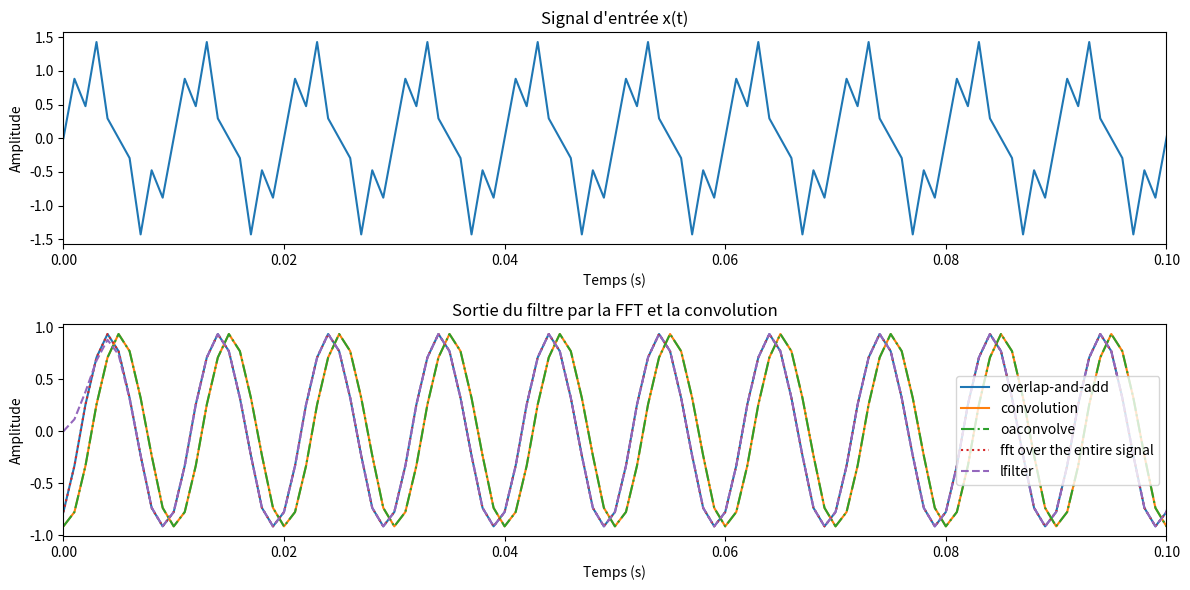
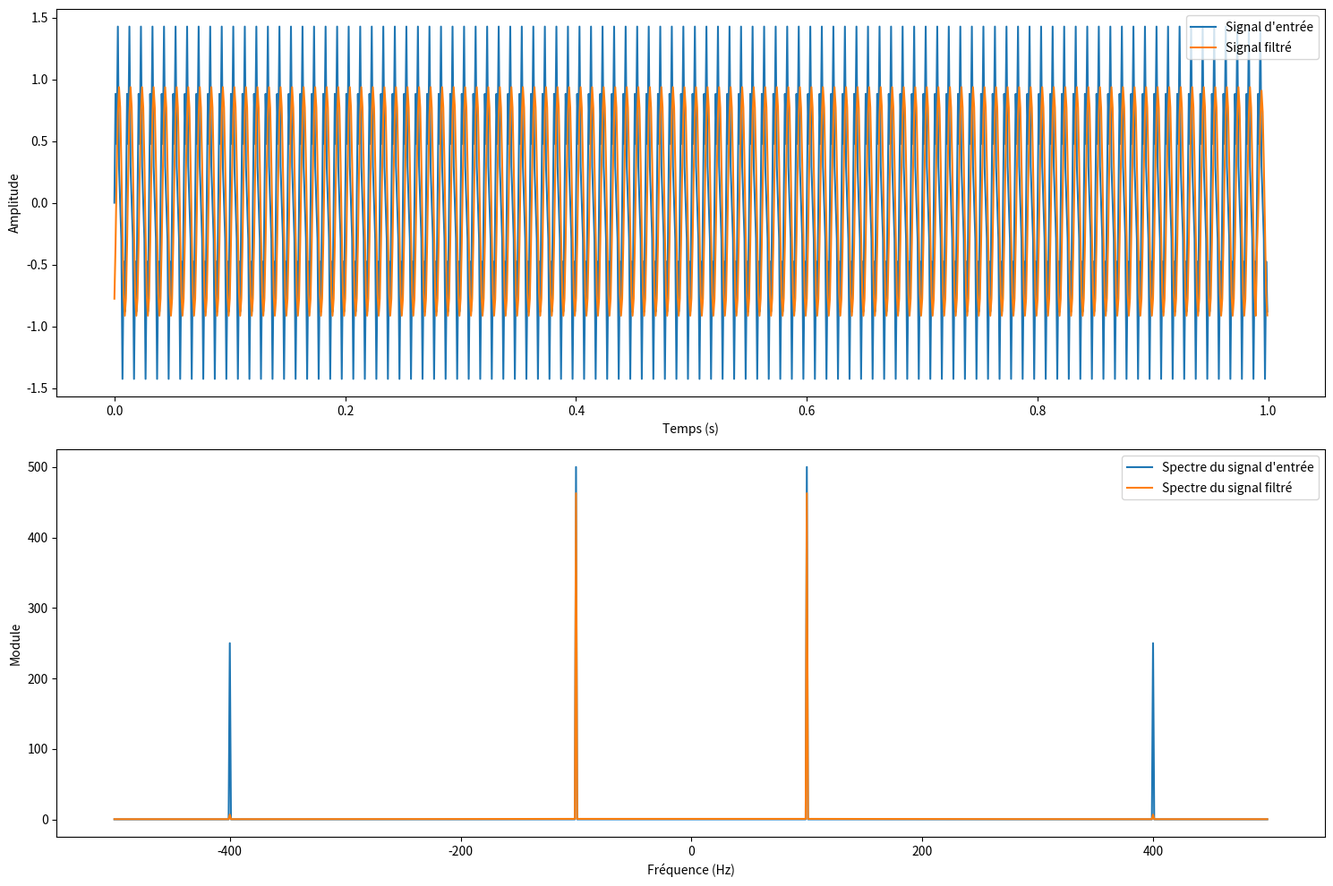

Source code (Python) for these figures, in order:
import numpy as np
import matplotlib.pyplot as plt
import pandas as pd
from scipy.io.wavfile import read, write
from scipy import signal
import time


def create_filter(filterName, M, cutoff, fech, typeF="lowpass"):
    # Code pour concevoir le filtre
    if filterName == "Butterworth":
        b, a = signal.butter(M - 1, cutoff, typeF, analog=False, fs=fech)
    elif filterName == "ChebyshevI":
        b, a = signal.cheby1(M - 1, 3, cutoff, typeF, analog=False, fs=fech)
    elif filterName == "ChebyshevII":
        b, a = signal.cheby2(M - 1, 20, cutoff, typeF, analog=False, fs=fech)
    filterSys = signal.dlti(b, a)
    th, he = signal.dimpulse(filterSys)

    return np.reshape(he, np.size(he)), b, a


filterType = "Butterworth"  # Concevoir un filtre Butterworth
filterOrder = 3  # Choisir un ordre de filtre approprié
cutoffFrequency = 150  # Choisir une fréquence de coupure appropriée
samplingFrequency = 1000  # Choisir une fréquence d'échantillonnage appropriée

he, b, a = create_filter(
    filterType, filterOrder, cutoffFrequency, samplingFrequency, "lowpass"
)


def applyFilter(inputSignal, he, segmentSize, overlap):
    """
    Applique un filtre à un signal d'entrée en utilisant une approche de filtrage par segments.
    Utilisation de la FFT et gestion des recouvrements et des effets de bord.

    Arguments:
    ---------
    - inputSignal : numpy array : signal d'entrée à filtrer
    - he : numpy array : réponse impulsionnelle du filtre
    - segmentSize : int : taille de chaque segment
    - overlap : int : taille de la zone de recouvrement entre les segments

    Retourne:
    --------
    - filtered_signal : numpy array : signal filtré
    """
    num_segments = (len(inputSignal) + segmentSize - overlap - 1) // (
        segmentSize - overlap
    )

    filtered_signal = np.zeros_like(inputSignal, dtype=np.float64)
    for i in range(num_segments):
        start = i * (segmentSize - overlap)
        end = min(start + segmentSize, len(inputSignal))
        segment = inputSignal[start:end]

        # Appliquer la FFT au segment
        segment_freq = np.fft.fft(segment, n=segmentSize)
        freq_resp = np.fft.fft(he, n=segmentSize)
        # Filtrer le segment dans le domaine fréquentiel
        filtered_segment_freq = segment_freq * freq_resp
        # Appliquer la FFT inverse pour obtenir le segment filtré
        filtered_segment = np.fft.ifft(filtered_segment_freq).real

        # Overlap-add method
        if i == 0:
            filtered_signal[:end] = filtered_segment
        else:
            # Overlap avant
            filtered_signal[start : start + overlap] += filtered_segment[:overlap]
            # Pas d'overlap au milieu
            filtered_signal[start : start + overlap] /= 2

            # Overlap après
            filtered_signal[start + overlap : end] = filtered_segment[
                overlap : end - start
            ]

    return filtered_signal


def plot_spectre(x, fech, x_f, name, bool_Ingi=True):
    """
    Trace le spectre d'un signal d'entrée et de son signal filtré.

    Arguments:
    ---------
    - x : numpy array : signal d'entrée
    - fech : int : fréquence d'échantillonnage
    - x_f : numpy array : signal filtré
    - name : str : nom du fichier de sortie

    Retourne:
    --------
    - None (le graphique est affiché ou enregistré)
    """
    t = 1 / fech * np.arange(0, len(x))

    X = np.fft.fft(x)
    freq_x = np.fft.fftfreq(len(x), 1 / fech)
    X_f = np.fft.fft(x_f)
    freq_x_f = np.fft.fftfreq(len(x_f), 1 / fech)

    plt.figure(figsize=(15, 10))
    plt.subplot(2, 1, 1)
    plt.plot(t, x, label="Signal d'entrée")
    plt.plot(t, x_f, label="Signal filtré")
    plt.xlabel("Temps (s)")
    plt.ylabel("Amplitude")
    plt.legend()

    plt.subplots_adjust(hspace=0.4)
    plt.subplot(2, 1, 2)
    plt.plot(
        np.fft.fftshift(freq_x),
        np.fft.fftshift(np.abs(X)),
        label="Spectre du signal d'entrée",
    )
    plt.plot(
        np.fft.fftshift(freq_x_f),
        np.fft.fftshift(np.abs(X_f)),
        label="Spectre du signal filtré",
    )
    plt.xlabel("Fréquence (Hz)")
    plt.ylabel("Module")
    plt.legend()

    # A COMPLETER

    plt.tight_layout()
    if bool_Ingi:
        plt.savefig(name + ".png", bbox_inches="tight")
    else:
        plt.show()


def applyFilter2(inputSignal, he, b, a):

    debut = time.perf_counter()
    output_oa = signal.oaconvolve(inputSignal, he, mode="same")
    fin = time.perf_counter()
    duree_execution = fin - debut
    print(
        f"La fonction signal.oaconvolve a pris {duree_execution} secondes pour s'exécuter."
    )

    debut = time.perf_counter()
    output_ifft = np.fft.ifft(
        np.fft.fft(inputSignal) * np.fft.fft(he, n=len(inputSignal))
    )
    fin = time.perf_counter()
    duree_execution = fin - debut
    print(
        f"La fonction np.ifft sans diviser le signal a pris {duree_execution} secondes pour s'exécuter."
    )

    debut = time.perf_counter()
    output_lfilter = signal.lfilter(b, a, inputSignal)
    fin = time.perf_counter()
    duree_execution = fin - debut
    print(
        f"La fonction signal.lfilter a pris {duree_execution} secondes pour s'exécuter."
    )

    # Calcul de la sortie par convolution classique
    debut = time.perf_counter()
    output_conv_directe = np.convolve(inputSignal, he, mode="same")
    fin = time.perf_counter()
    duree_execution = fin - debut
    print(f"La fonction np.convolve a pris {duree_execution} secondes pour s'exécuter.")

    return output_oa, output_ifft, output_conv_directe, output_lfilter


def test():
    filterType = "Butterworth"  # Concevoir un filtre Butterworth
    filterOrder = 3  # Choisir un ordre de filtre approprié
    cutoffFrequency = 150  # Choisir une fréquence de coupure appropriée
    samplingFrequency = 1000  # Choisir une fréquence d'échantillonnage appropriée
    t = np.arange(0, 1, 1 / samplingFrequency)
    inputSignal = np.sin(2 * np.pi * 100 * t) + 0.5 * np.sin(2 * np.pi * 400 * t)

    he, b, a = create_filter(
        filterType, filterOrder, cutoffFrequency, samplingFrequency, "lowpass"
    )

    # Appliquer le filtre à l'entrée x
    debut = time.perf_counter()
    output = applyFilter(inputSignal, he, 50, 5)
    fin = time.perf_counter()
    duree_execution = fin - debut
    print(f"La fonction overlap-add a pris {duree_execution} secondes pour s'exécuter.")

    output_oa, output_ifft, output_conv, output_lfilter = applyFilter2(
        inputSignal, he, b, a
    )

    # Visualiser les résultats
    plt.figure(figsize=(12, 6))

    plt.subplot(2, 1, 1)
    plt.plot(t, inputSignal)
    plt.title("Signal d'entrée x(t)")
    plt.xlabel("Temps (s)")
    plt.ylabel("Amplitude")
    plt.xlim([0, 0.1])

    plt.subplot(2, 1, 2)
    plt.plot(t, np.real(output), label="overlap-and-add")
    plt.plot(t, np.real(output_conv), label="convolution")
    plt.plot(t, np.real(output_oa), label="oaconvolve", linestyle="-.")
    plt.plot(t, np.real(output_ifft), label="fft over the entire signal", linestyle=":")
    plt.plot(t, np.real(output_lfilter), label="lfilter", linestyle="--")
    plt.title("Sortie du filtre par la FFT et la convolution")
    plt.xlabel("Temps (s)")
    plt.ylabel("Amplitude")
    plt.legend()
    plt.xlim([0, 0.1])

    plt.tight_layout()
    plt.show()
    plot_spectre(inputSignal, samplingFrequency, output, "no", False)


def test_sound():
    fech, x = read("data/sound.wav")  # Music: https://www.purple-planet.com
    he, b, a = create_filter("Butterworth", 3, 500, fech, "lowpass")
    # Appliquer le filtre à l'entrée x
    # Les paramètres SegmentSize et overlap sont importants et doivent être choisis avec reflexion.
    # Vous pouvez les faire varier et en observer les conséquences si vous le désirer.
    debut = time.perf_counter()
    output = applyFilter(x, he, 50000, 0)
    fin = time.perf_counter()
    duree_execution = fin - debut
    print(f"La fonction overlap-add a pris {duree_execution} secondes pour s'exécuter.")
    output_oa, output_ifft, output_conv, output_lfilter = applyFilter2(x, he, b, a)

    plot_spectre(x, fech, output, "no", False)
    # Enregistrement du son pour vous permettre d'écouter les effets du filtrage passe-bas
    write("data/sortie.wav", fech, np.asarray(np.real(output), dtype=np.int16))


if __name__ == "__main__":
    test()
    # test_sound()
